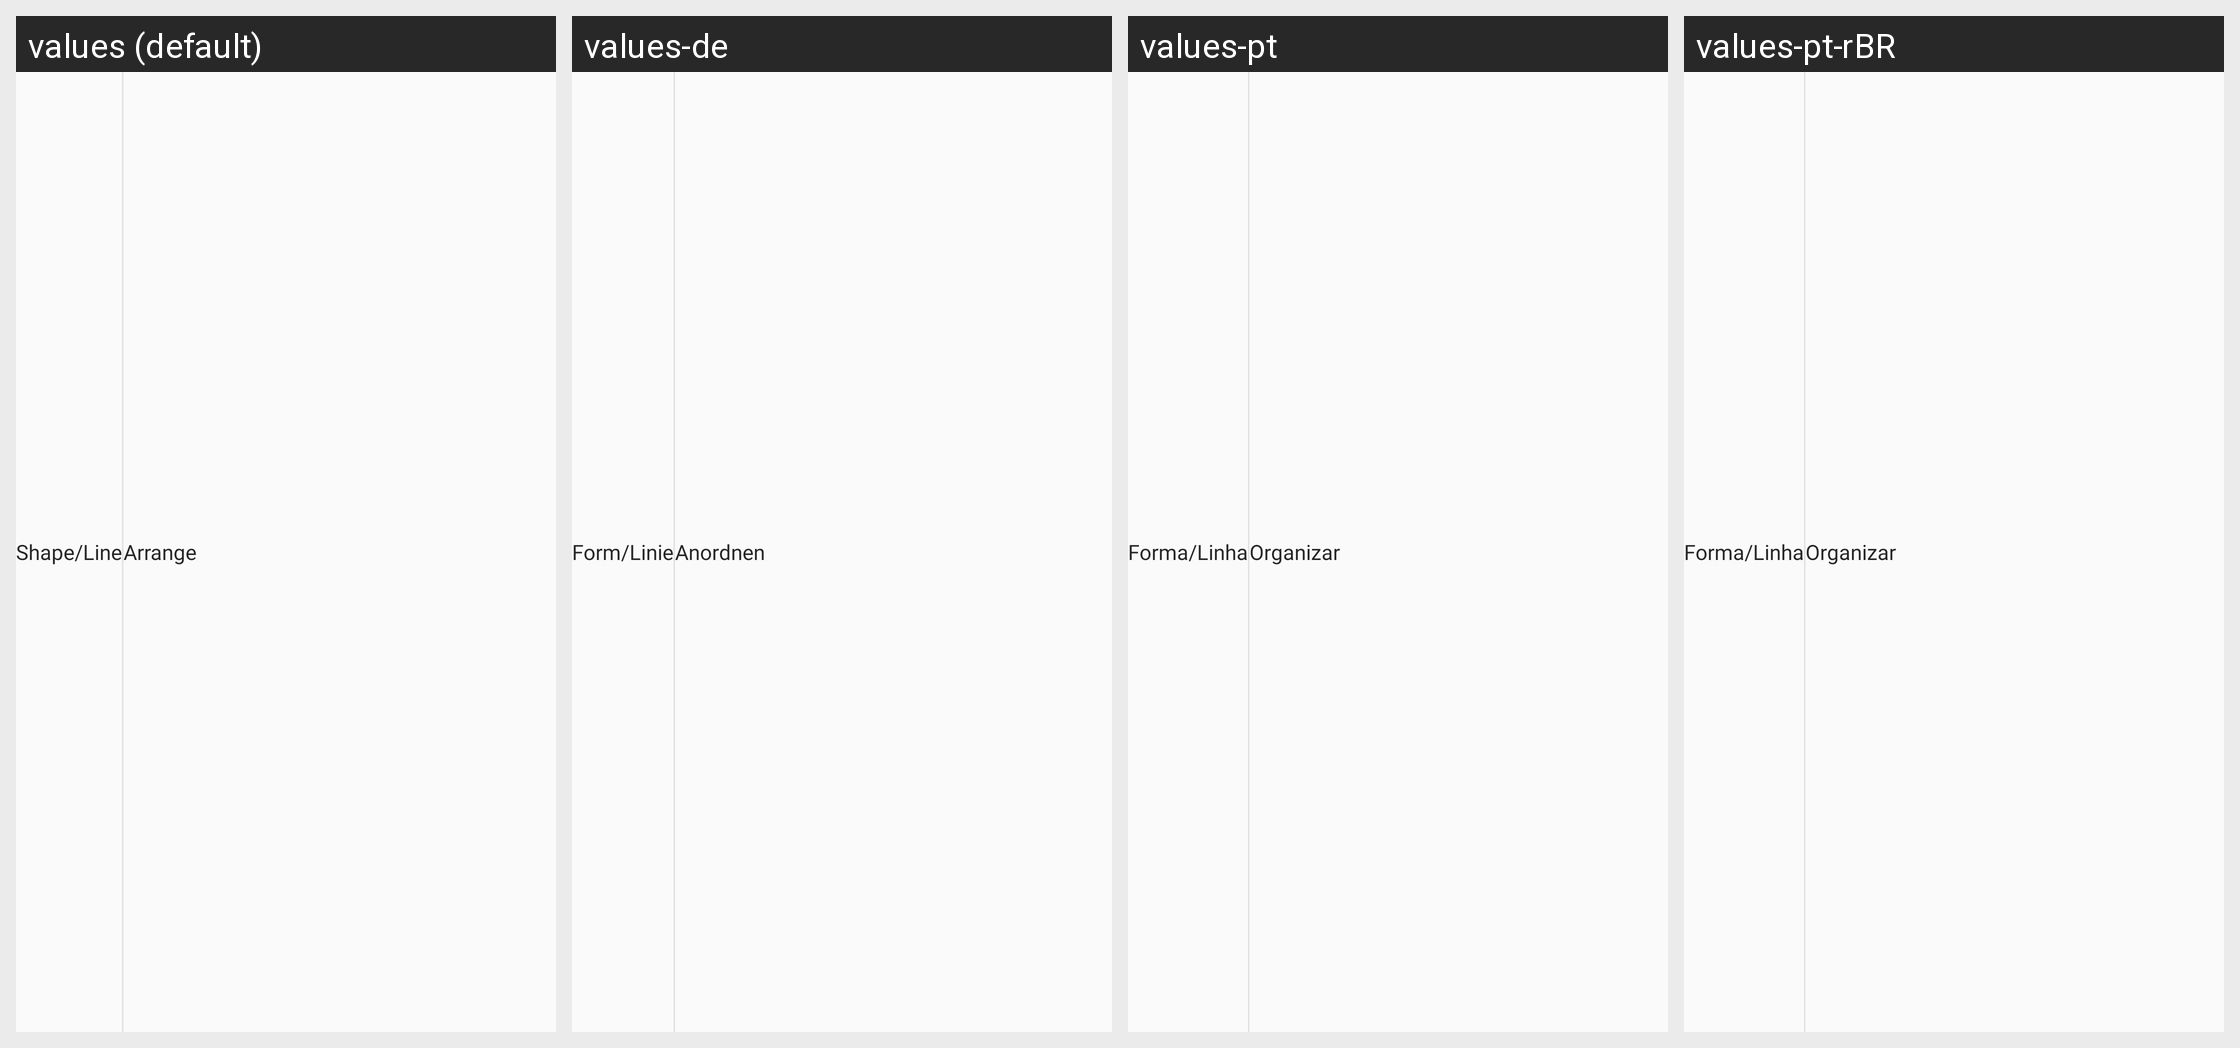

For this localized Android screen grid, give each drawn string resource with its value in every locale shown.
Android screen res/layout/sodk_editor_toolbar_powerpoint_format.xml rendered under 4 locales, left to right: values (default), values-de, values-pt, values-pt-rBR. Device: Nexus 5 (rendered at 1080×1920; each locale shown at half size, 540×960, under a caption strip naming it); theme Theme.MaterialComponents.DayNight.NoActionBar.
Other locales in the repository, not shown: values-ar, values-en, values-es, values-es-rMX, values-es-rUS, values-fa, values-fr, values-fr-rCA, values-hi, values-in, values-it, values-iw-rIL, values-ja, values-ko, values-nl, values-ru, values-tr, values-uk, values-vi, values-zh, values-zh-rTW.
Strings drawn on this screen, with the default value and each locale's value (text and hints the layout hard-codes, and strings that could not be matched under every locale, appear in the picture but are not listed):

shapeLine
  values: Shape/Line
  values-de: Form/Linie
  values-pt: Forma/Linha
  values-pt-rBR: Forma/Linha

arrange
  values: Arrange
  values-de: Anordnen
  values-pt: Organizar
  values-pt-rBR: Organizar
